Dataset: style-assistant (GitHub, krispyk84/style-assistant). Classes: closet, outfits.

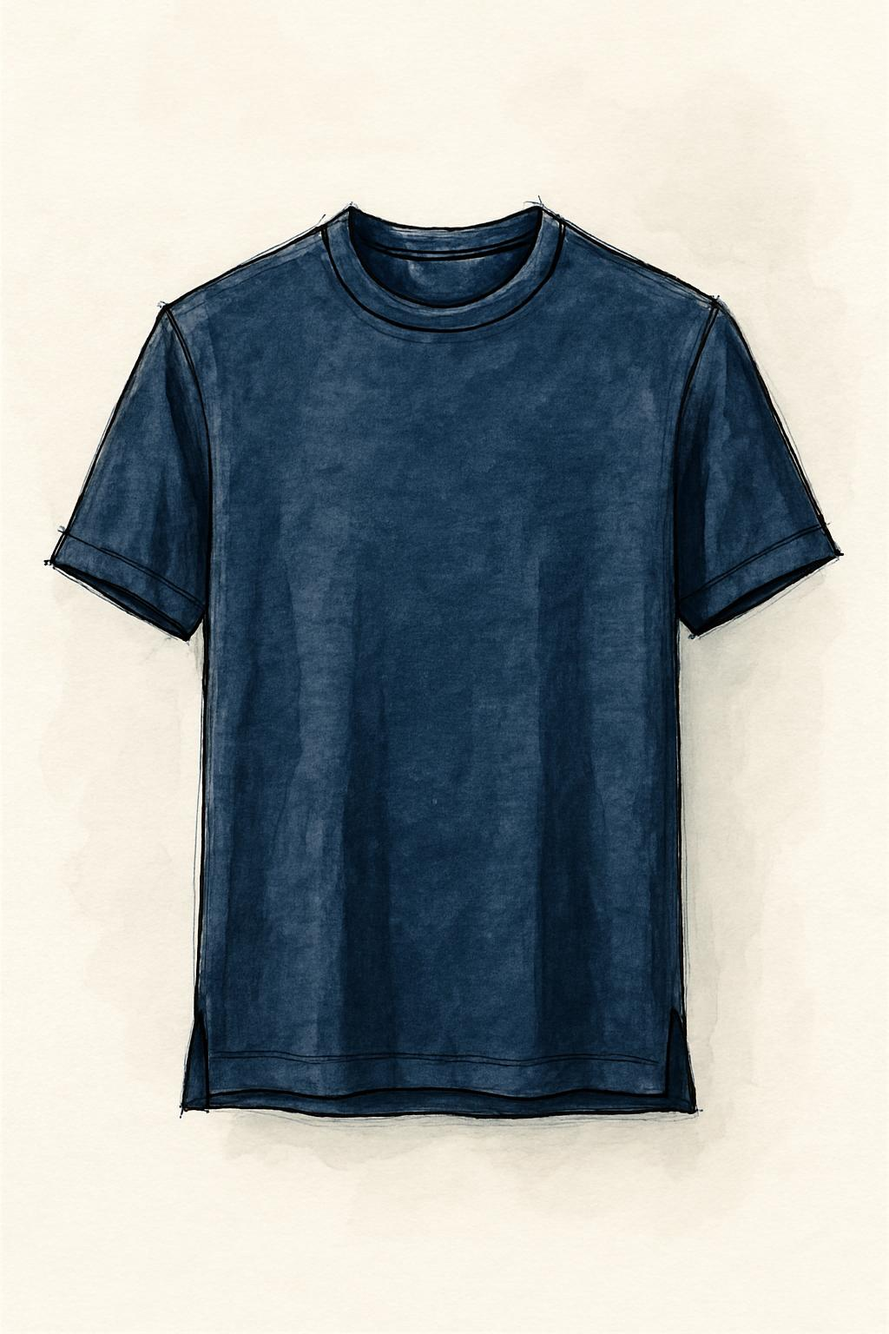
Label: closet

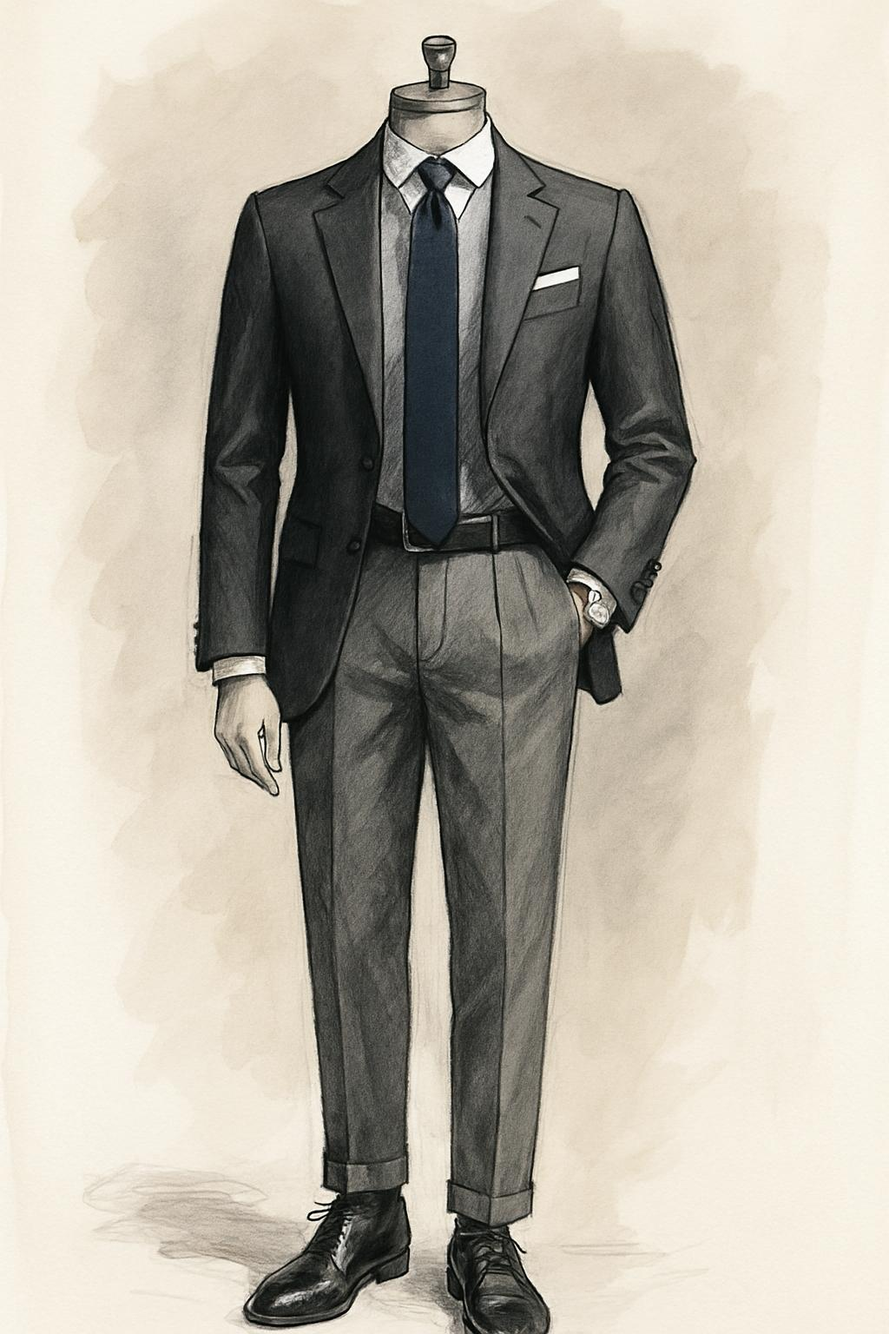
Label: outfits

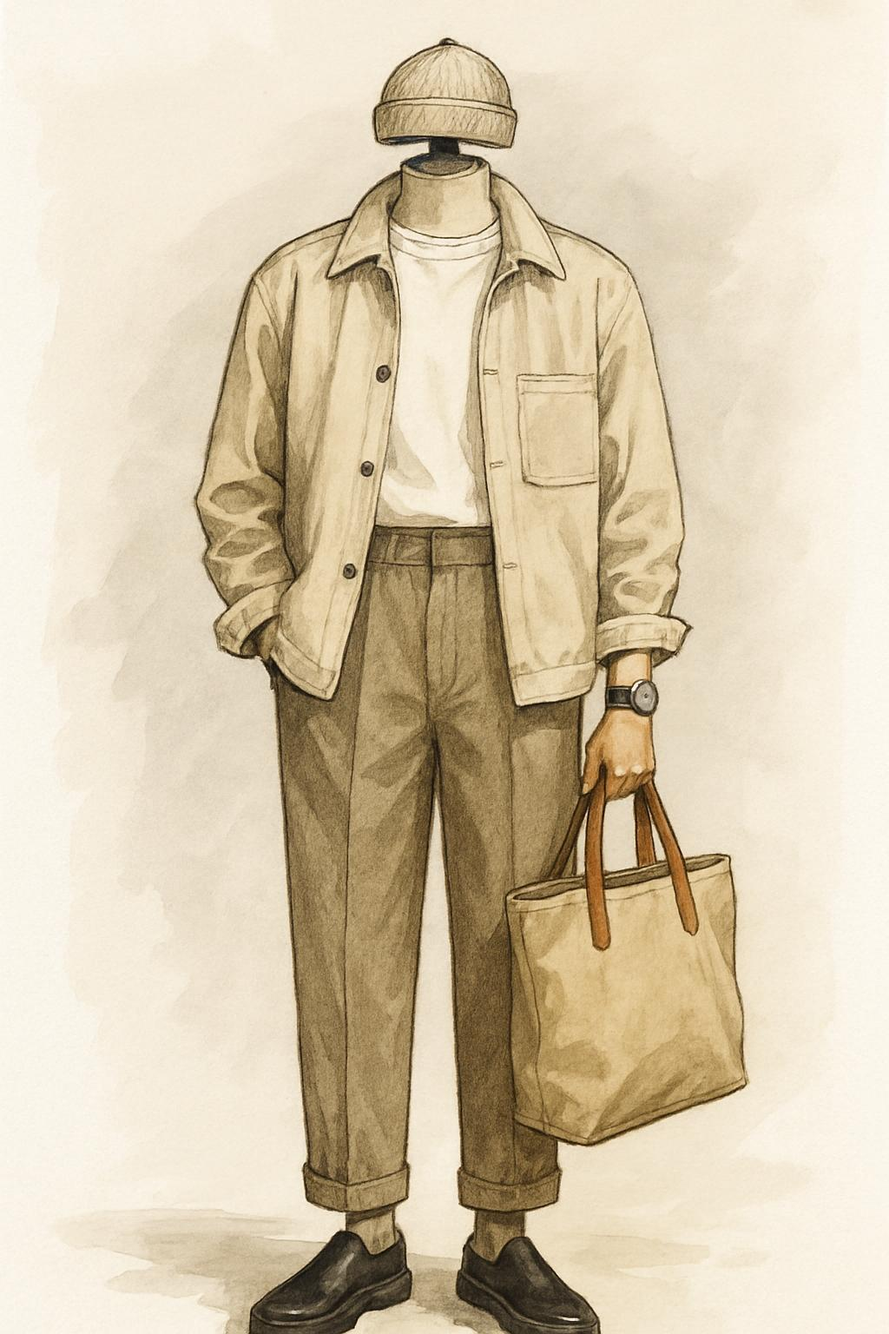
Label: outfits

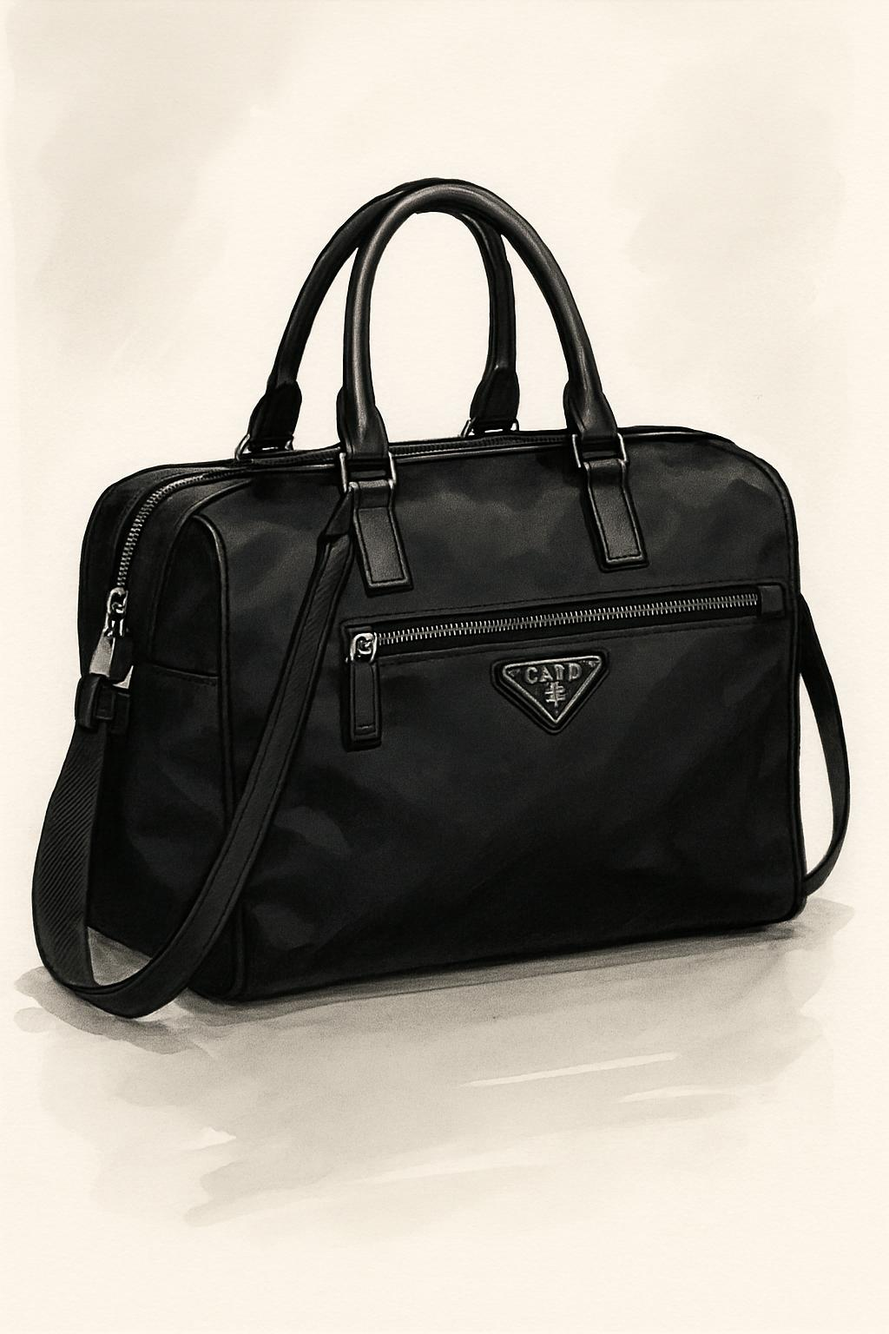
Label: closet

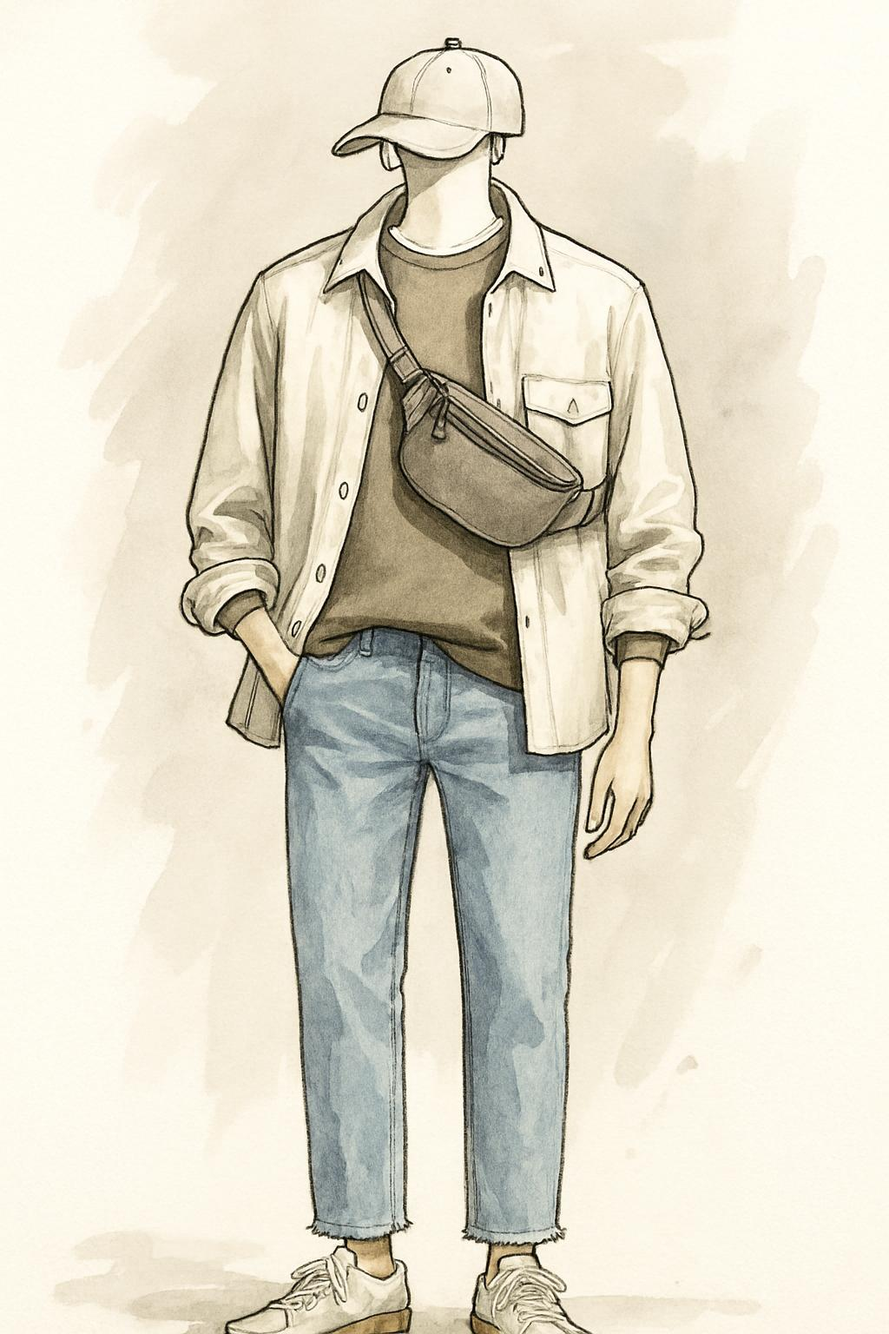
Label: outfits

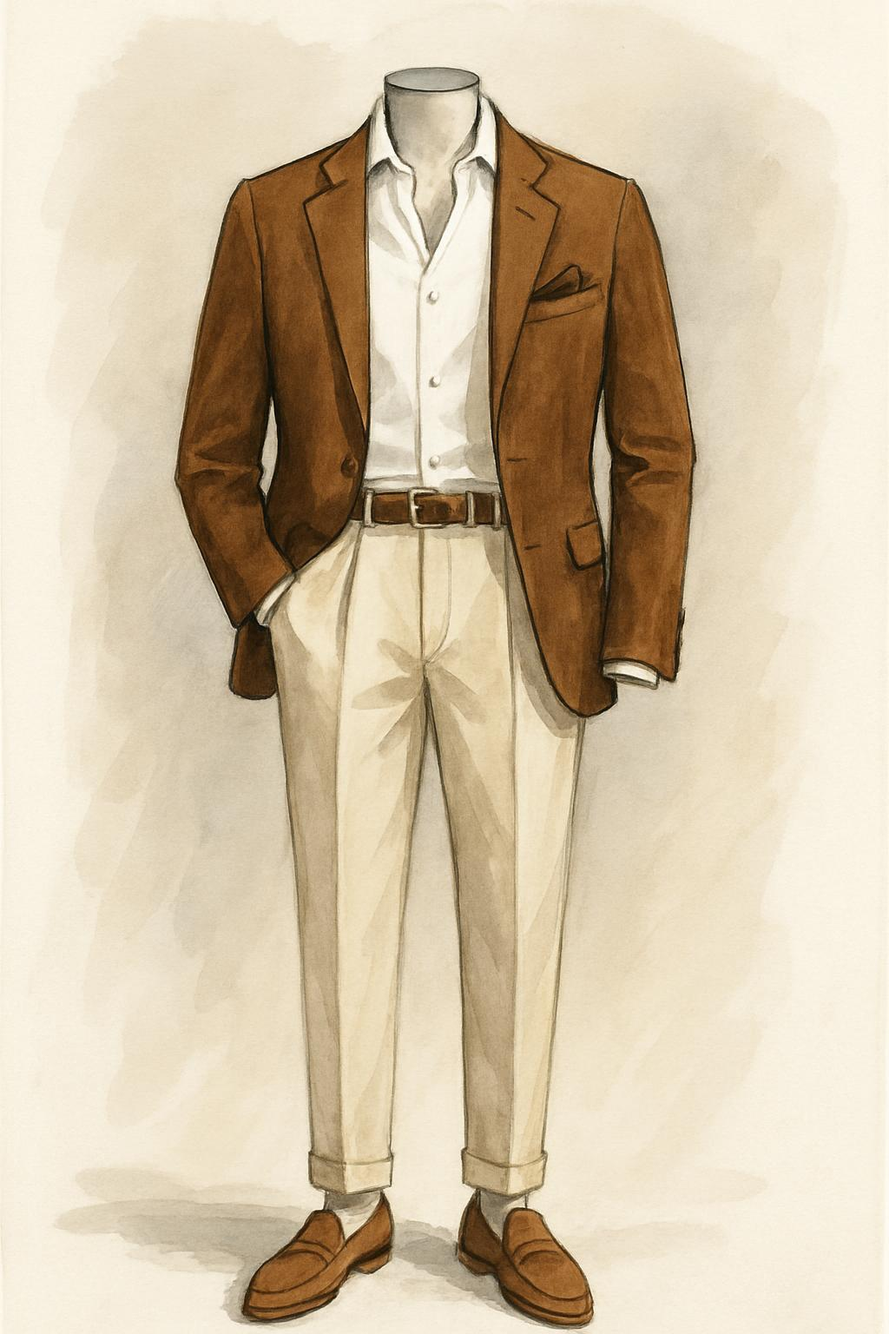
Label: outfits
